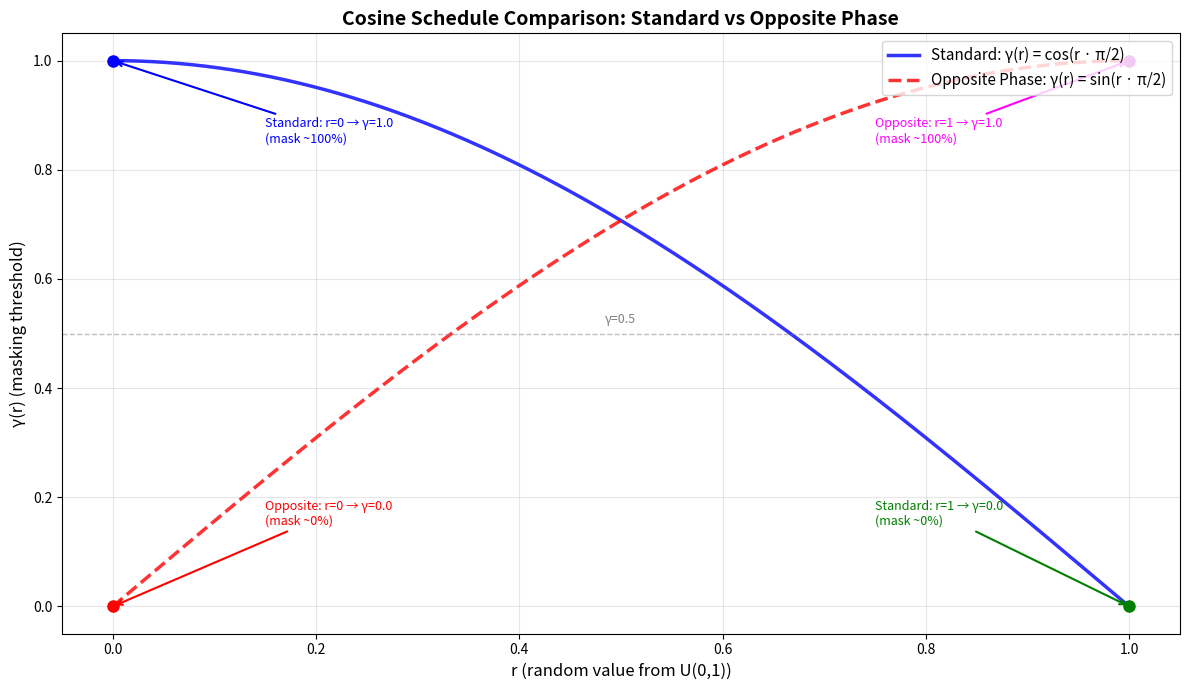

Generate this figure with matplotlib:
"""Plot the cosine schedule function from collator.py"""

import math
import numpy as np
import matplotlib.pyplot as plt

def cosine_schedule(r: float) -> float:
    """MaskGIT cosine schedule for masking threshold.
    
    γ(r) = cos(r * π/2)
    - r=0 → γ=1.0 (mask ~100% of tokens)
    - r=1 → γ=0.0 (mask ~0% of tokens)
    """
    return math.cos(r * math.pi / 2)

def cosine_schedule_opposite_phase(r: float) -> float:
    """Opposite phase cosine schedule for masking threshold.
    
    γ(r) = sin(r * π/2) = 1 - cos(r * π/2)
    - r=0 → γ=0.0 (mask ~0% of tokens)
    - r=1 → γ=1.0 (mask ~100% of tokens)
    
    This is the inverse behavior: starts with low masking, increases to high masking.
    """
    return math.sin(r * math.pi / 2)

# Generate r values from 0 to 1
r_values = np.linspace(0, 1, 1000)
gamma_values = np.array([cosine_schedule(r) for r in r_values])
gamma_values_opposite = np.array([cosine_schedule_opposite_phase(r) for r in r_values])

# Create the plot
plt.figure(figsize=(12, 7))
plt.plot(r_values, gamma_values, 'b-', linewidth=2.5, label='Standard: γ(r) = cos(r · π/2)', alpha=0.8)
plt.plot(r_values, gamma_values_opposite, 'r--', linewidth=2.5, label='Opposite Phase: γ(r) = sin(r · π/2)', alpha=0.8)
plt.xlabel('r (random value from U(0,1))', fontsize=12)
plt.ylabel('γ(r) (masking threshold)', fontsize=12)
plt.title('Cosine Schedule Comparison: Standard vs Opposite Phase', fontsize=14, fontweight='bold')
plt.grid(True, alpha=0.3)
plt.legend(fontsize=11, loc='upper right')

# Add annotations for standard schedule
plt.plot(0, 1, 'bo', markersize=8)
plt.plot(1, 0, 'go', markersize=8)
plt.annotate('Standard: r=0 → γ=1.0\n(mask ~100%)', 
             xy=(0, 1), xytext=(0.15, 0.85),
             arrowprops=dict(arrowstyle='->', color='blue', lw=1.5),
             fontsize=9, color='blue')
plt.annotate('Standard: r=1 → γ=0.0\n(mask ~0%)', 
             xy=(1, 0), xytext=(0.75, 0.15),
             arrowprops=dict(arrowstyle='->', color='green', lw=1.5),
             fontsize=9, color='green')

# Add annotations for opposite phase schedule
plt.plot(0, 0, 'ro', markersize=8)
plt.plot(1, 1, 'mo', markersize=8)
plt.annotate('Opposite: r=0 → γ=0.0\n(mask ~0%)', 
             xy=(0, 0), xytext=(0.15, 0.15),
             arrowprops=dict(arrowstyle='->', color='red', lw=1.5),
             fontsize=9, color='red')
plt.annotate('Opposite: r=1 → γ=1.0\n(mask ~100%)', 
             xy=(1, 1), xytext=(0.75, 0.85),
             arrowprops=dict(arrowstyle='->', color='magenta', lw=1.5),
             fontsize=9, color='magenta')

# Add horizontal line at y=0.5 for reference
plt.axhline(y=0.5, color='gray', linestyle='--', alpha=0.5, linewidth=1)
plt.text(0.5, 0.52, 'γ=0.5', fontsize=9, color='gray', ha='center')

plt.xlim(-0.05, 1.05)
plt.ylim(-0.05, 1.05)
plt.tight_layout()

# Save the plot
output_path = 'cosine_schedule_comparison.png'
plt.savefig(output_path, dpi=150, bbox_inches='tight')
print(f"Plot saved to: {output_path}")
print("\nSchedule Comparison:")
print("  Standard (cos):    r=0 → γ=1.0 (high mask), r=1 → γ=0.0 (low mask)")
print("  Opposite (sin):   r=0 → γ=0.0 (low mask),  r=1 → γ=1.0 (high mask)")

# Display the plot
plt.show()
